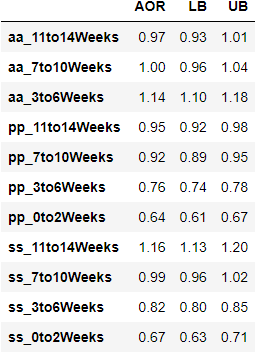

Values plotted in this chart, from the file beside it:
, AOR, LB, UB
aa_11to14Weeks, 0.97, 0.93, 1.01
aa_7to10Weeks, 1.0, 0.96, 1.04
aa_3to6Weeks, 1.14, 1.1, 1.18
pp_11to14Weeks, 0.95, 0.92, 0.98
pp_7to10Weeks, 0.92, 0.89, 0.95
pp_3to6Weeks, 0.76, 0.74, 0.78
pp_0to2Weeks, 0.64, 0.61, 0.67
ss_11to14Weeks, 1.16, 1.13, 1.2
ss_7to10Weeks, 0.99, 0.96, 1.02
ss_3to6Weeks, 0.82, 0.8, 0.85
ss_0to2Weeks, 0.67, 0.63, 0.71
